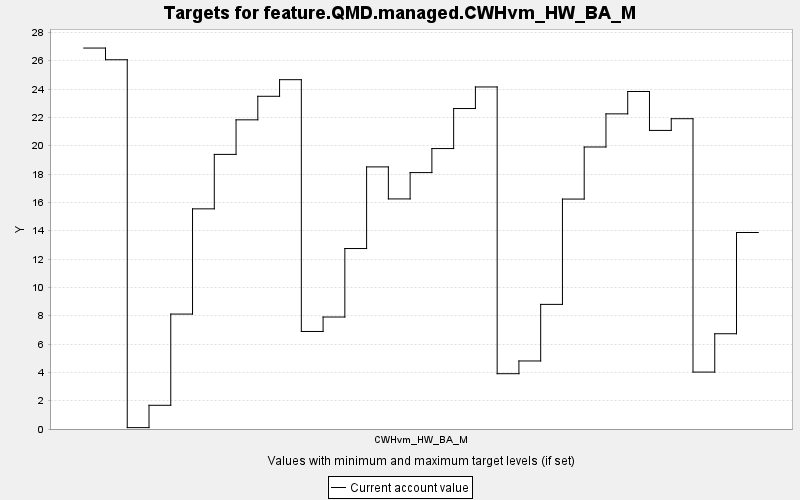

The file beside this chart, header and first rows:
TARGET, PERIOD, YEAR, PERIODWIDTH, MINIMUM, MAXIMUM, MINWEIGHT, MAXWEIGHT, CURRENT, SUMMARY
feature.QMD.managed.CWHvm_HW_BA_M, 0, 0, 10.0, 0.0, 10000, 1.0, 1.0, 26.89, 0.0
feature.QMD.managed.CWHvm_HW_BA_M, 1, 10, 10.0, 0.0, 10000, 1.0, 1.0, 26.07, 0.0
feature.QMD.managed.CWHvm_HW_BA_M, 2, 20, 10.0, 0.0, 10000, 1.0, 1.0, 0.097, 0.0
feature.QMD.managed.CWHvm_HW_BA_M, 3, 30, 10.0, 0.0, 10000, 1.0, 1.0, 1.674, 0.0
feature.QMD.managed.CWHvm_HW_BA_M, 4, 40, 10.0, 0.0, 10000, 1.0, 1.0, 8.114, 0.0
feature.QMD.managed.CWHvm_HW_BA_M, 5, 50, 10.0, 0.0, 10000, 1.0, 1.0, 15.54, 0.0
feature.QMD.managed.CWHvm_HW_BA_M, 6, 60, 10.0, 0.0, 10000, 1.0, 1.0, 19.39, 0.0
feature.QMD.managed.CWHvm_HW_BA_M, 7, 70, 10.0, 0.0, 10000, 1.0, 1.0, 21.83, 0.0
feature.QMD.managed.CWHvm_HW_BA_M, 8, 80, 10.0, 0.0, 10000, 1.0, 1.0, 23.49, 0.0
feature.QMD.managed.CWHvm_HW_BA_M, 9, 90, 10.0, 0.0, 10000, 1.0, 1.0, 24.66, 0.0
feature.QMD.managed.CWHvm_HW_BA_M, 10, 100, 10.0, 0.0, 10000, 1.0, 1.0, 6.885, 0.0
feature.QMD.managed.CWHvm_HW_BA_M, 11, 110, 10.0, 0.0, 10000, 1.0, 1.0, 7.906, 0.0
feature.QMD.managed.CWHvm_HW_BA_M, 12, 120, 10.0, 0.0, 10000, 1.0, 1.0, 12.74, 0.0
feature.QMD.managed.CWHvm_HW_BA_M, 13, 130, 10.0, 0.0, 10000, 1.0, 1.0, 18.5, 0.0
feature.QMD.managed.CWHvm_HW_BA_M, 14, 140, 10.0, 0.0, 10000, 1.0, 1.0, 16.24, 0.0
feature.QMD.managed.CWHvm_HW_BA_M, 15, 150, 10.0, 0.0, 10000, 1.0, 1.0, 18.1, 0.0
feature.QMD.managed.CWHvm_HW_BA_M, 16, 160, 10.0, 0.0, 10000, 1.0, 1.0, 19.8, 0.0
feature.QMD.managed.CWHvm_HW_BA_M, 17, 170, 10.0, 0.0, 10000, 1.0, 1.0, 22.62, 0.0
feature.QMD.managed.CWHvm_HW_BA_M, 18, 180, 10.0, 0.0, 10000, 1.0, 1.0, 24.15, 0.0
feature.QMD.managed.CWHvm_HW_BA_M, 19, 190, 10.0, 0.0, 10000, 1.0, 1.0, 3.904, 0.0
feature.QMD.managed.CWHvm_HW_BA_M, 20, 200, 10.0, 0.0, 10000, 1.0, 1.0, 4.803, 0.0
feature.QMD.managed.CWHvm_HW_BA_M, 21, 210, 10.0, 0.0, 10000, 1.0, 1.0, 8.798, 0.0
feature.QMD.managed.CWHvm_HW_BA_M, 22, 220, 10.0, 0.0, 10000, 1.0, 1.0, 16.23, 0.0
feature.QMD.managed.CWHvm_HW_BA_M, 23, 230, 10.0, 0.0, 10000, 1.0, 1.0, 19.91, 0.0
feature.QMD.managed.CWHvm_HW_BA_M, 24, 240, 10.0, 0.0, 10000, 1.0, 1.0, 22.25, 0.0
feature.QMD.managed.CWHvm_HW_BA_M, 25, 250, 10.0, 0.0, 10000, 1.0, 1.0, 23.83, 0.0
feature.QMD.managed.CWHvm_HW_BA_M, 26, 260, 10.0, 0.0, 10000, 1.0, 1.0, 21.08, 0.0
feature.QMD.managed.CWHvm_HW_BA_M, 27, 270, 10.0, 0.0, 10000, 1.0, 1.0, 21.91, 0.0
feature.QMD.managed.CWHvm_HW_BA_M, 28, 280, 10.0, 0.0, 10000, 1.0, 1.0, 4.019, 0.0
feature.QMD.managed.CWHvm_HW_BA_M, 29, 290, 10.0, 0.0, 10000, 1.0, 1.0, 6.725, 0.0
feature.QMD.managed.CWHvm_HW_BA_M, 30, 300, 10.0, 0.0, 10000, 1.0, 1.0, 13.87, 0.0
